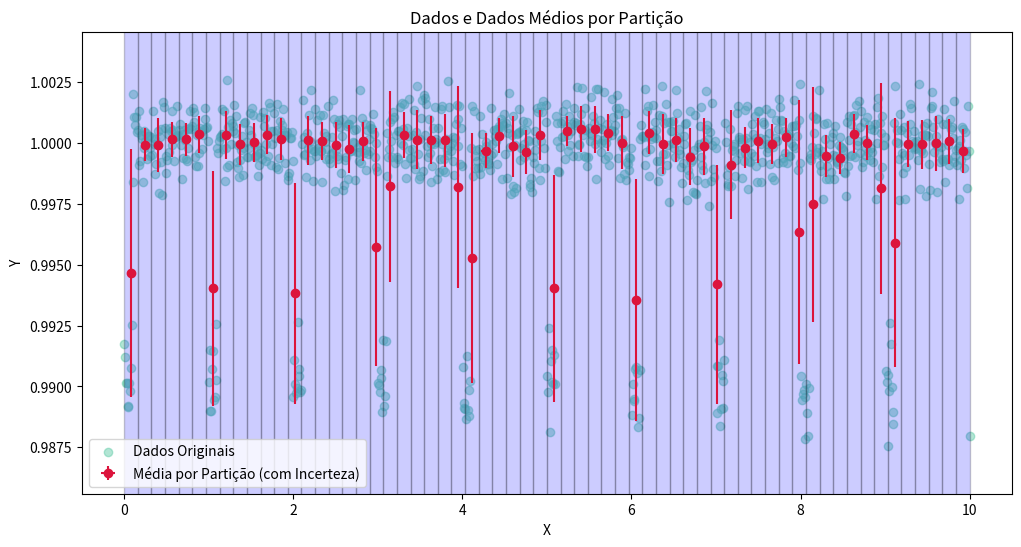

Source code (Python):
#!/usr/bin/env python3
# -*- coding: utf-8 -*-
"""
Função para calcular a média dos pontos dentro de uma partição.
"""
#%%
import numpy as np
import matplotlib.pyplot as plt

#%%
def fluxo_ruidoso(tempo, profundidade, duracao, periodo, sigma):
    fluxo = np.ones_like(tempo) # Fluxo base normalizado (=1)
    for i in range(len(tempo)):
        fase = (tempo[i] % periodo)
        if fase < duracao:
            fluxo[i] -= profundidade # Trânsito planetário
    ruido = np.random.normal(0, sigma, len(fluxo))
    return fluxo + ruido

#%%
def media_particao(x, y, num_pontos):
    num_particoes = 2 * int(np.trunc(np.sqrt(num_pontos)))
    particoes = np.linspace(np.min(x), np.max(x), num_particoes + 1)
    indices_particoes = np.digitize(x, particoes) 
    
    x_media_particao = []
    y_media_particao = []
    x_incerteza_particao = []
    y_incerteza_particao = []
    centro_particao = 0.5 * (particoes[1:] + particoes[:-1])
    
    for i in range(1, len(particoes)):
        
        x_particao = x[indices_particoes == i]
        y_particao = y[indices_particoes == i]
        
        if len(y_particao) > 0:
            x_media_particao.append(np.mean(x_particao))
            y_media_particao.append(np.mean(y_particao))
            x_incerteza_particao.append(np.std(x_particao))  
            y_incerteza_particao.append(np.std(y_particao)) 
        else:
            x_media_particao.append(np.nan)
            y_media_particao.append(np.nan)
            x_incerteza_particao.append(np.nan)
            y_incerteza_particao.append(np.nan)
            
    return x_media_particao, y_media_particao, x_incerteza_particao, y_incerteza_particao, particoes, centro_particao

#%%
num_pontos = 1000
x = np.linspace(0, 10, num_pontos)
y = fluxo_ruidoso(x, profundidade = 0.01, duracao=0.1, periodo=1.0, sigma=0.001)

#%%
x_media, y_media, x_incerteza, y_incerteza, particoes, centro_particao = media_particao(x, y, num_pontos)

#%%
plt.figure(figsize=(12, 6), dpi=200)
plt.scatter(x, y, color='mediumaquamarine', alpha=0.5, label='Dados Originais')
plt.errorbar(centro_particao, y_media, xerr=x_incerteza, yerr=y_incerteza, fmt='o', color='crimson', label='Média por Partição (com Incerteza)')

for i in range(len(centro_particao)):
    plt.bar(particoes[i], np.max(y) + 1, width=particoes[i + 1] - particoes[i], 
            bottom=-np.max(y) + 1, align='edge', alpha=0.2, color='blue', edgecolor='black')
    
plt.xlabel('X')
plt.ylabel('Y')
plt.ylim(np.min(y)*0.998, np.max(y)*1.002)
plt.title('Dados e Dados Médios por Partição')
plt.legend()
plt.show()
#%%
